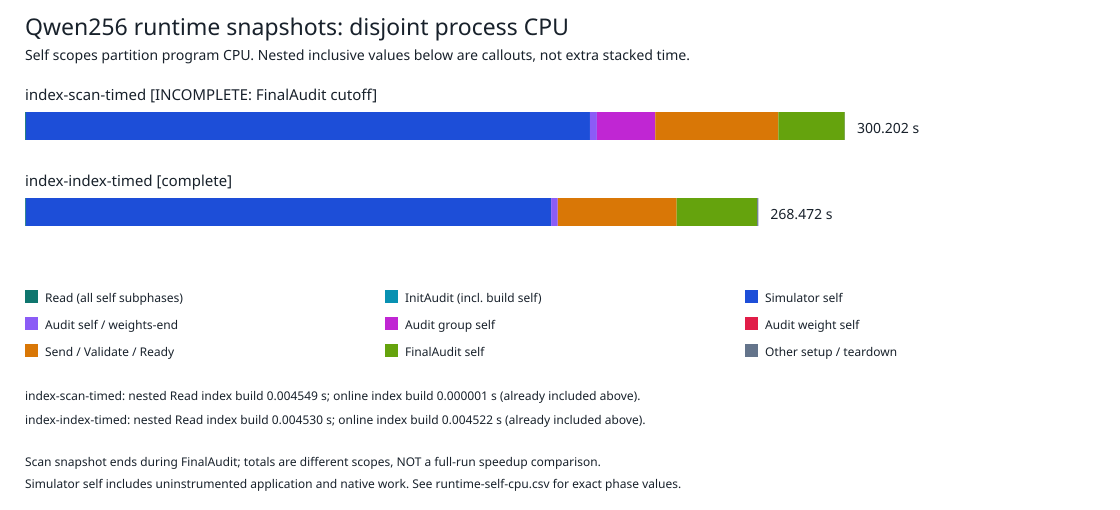

Data behind this chart, as committed beside it:
run, online_mode, phase, complete, self_cpu_seconds, inclusive_cpu_seconds, calls, completed_calls, active_calls
index-scan-timed, scan, program, False, 0.003288, 300.2, 1, 0, 1
index-scan-timed, scan, Read, False, 0.002812, 0.33, 1, 1, 0
index-scan-timed, scan, Read.edges, False, 0.0008809, 0.0008809, 1, 1, 0
index-scan-timed, scan, Read.transfers, False, 0.1721, 0.1721, 1, 1, 0
index-scan-timed, scan, Read.dependencies, False, 0.01959, 0.02414, 1, 1, 0
index-scan-timed, scan, Read.replica_buffers, False, 0.1301, 0.1301, 1, 1, 0
index-scan-timed, scan, Read.dependencies.index_build, False, 0.004549, 0.004549, 1, 1, 0
index-scan-timed, scan, InitAudit.online_index_build, False, 7.01e-07, 7.01e-07, 1, 1, 0
index-scan-timed, scan, InitAudit, False, 0.007594, 0.007594, 1, 1, 0
index-scan-timed, scan, Topology, False, 0.07794, 0.07794, 1, 1, 0
index-scan-timed, scan, Simulator::Run, False, 206.5, 275.5, 1, 1, 0
index-scan-timed, scan, Audit, False, 2.54, 23.9, 2678478, 2678478, 0
index-scan-timed, scan, Audit.group_scan, False, 21.33, 21.33, 11520, 11520, 0
index-scan-timed, scan, Audit.weight_scan, False, 0.03007, 0.03007, 51, 51, 0
index-scan-timed, scan, Audit.weights_end_scan, False, 2.2363e-05, 2.2363e-05, 1, 1, 0
index-scan-timed, scan, FinalAudit, False, 24.32, 24.32, 1, 0, 1
index-scan-timed, scan, Send, False, 25.63, 47.14, 66328, 66328, 0
index-scan-timed, scan, Validate, False, 19.11, 19.11, 485782, 485782, 0
index-scan-timed, scan, Ready, False, 0.322, 32.42, 66328, 66328, 0
index-scan-timed, scan, WriteSummary, False, 0.0, 0.0, 0, 0, 0
index-scan-timed, scan, WritePayloads, False, 0.0, 0.0, 0, 0, 0
index-scan-timed, scan, UbUtils::Destroy, False, 0.0, 0.0, 0, 0, 0
index-scan-timed, scan, Simulator::Destroy, False, 0.0, 0.0, 0, 0, 0
index-scan-timed, scan, Layer::~Layer, False, 0.0, 0.0, 0, 0, 0
index-index-timed, index, program, True, 0.00382, 268.5, 1, 1, 0
index-index-timed, index, Read, True, 0.002795, 0.3043, 1, 1, 0
index-index-timed, index, Read.edges, True, 0.0009639, 0.0009639, 1, 1, 0
index-index-timed, index, Read.transfers, True, 0.1608, 0.1608, 1, 1, 0
index-index-timed, index, Read.dependencies, True, 0.01482, 0.01935, 1, 1, 0
index-index-timed, index, Read.replica_buffers, True, 0.1203, 0.1203, 1, 1, 0
index-index-timed, index, Read.dependencies.index_build, True, 0.00453, 0.00453, 1, 1, 0
index-index-timed, index, InitAudit.online_index_build, True, 0.004522, 0.004522, 1, 1, 0
index-index-timed, index, InitAudit, True, 0.007621, 0.01214, 1, 1, 0
index-index-timed, index, Topology, True, 0.09881, 0.09881, 1, 1, 0
index-index-timed, index, Simulator::Run, True, 192.3, 238.3, 1, 1, 0
index-index-timed, index, Audit, True, 2.416, 2.469, 2678478, 2678478, 0
index-index-timed, index, Audit.group_scan, True, 0.05115, 0.05115, 11520, 11520, 0
index-index-timed, index, Audit.weight_scan, True, 0.001123, 0.001123, 51, 51, 0
index-index-timed, index, Audit.weights_end_scan, True, 1.9449e-05, 1.9449e-05, 1, 1, 0
index-index-timed, index, FinalAudit, True, 29.45, 29.45, 1, 1, 0
index-index-timed, index, Send, True, 24.71, 24.91, 66328, 66328, 0
index-index-timed, index, Validate, True, 18.49, 18.49, 485782, 485782, 0
index-index-timed, index, Ready, True, 0.3004, 10.62, 66328, 66328, 0
index-index-timed, index, WriteSummary, True, 0.02264, 0.02264, 1, 1, 0
index-index-timed, index, WritePayloads, True, 0.0, 0.0, 0, 0, 0
index-index-timed, index, UbUtils::Destroy, True, 2.1862e-05, 2.1862e-05, 1, 1, 0
index-index-timed, index, Simulator::Destroy, True, 0.02879, 0.02879, 1, 1, 0
index-index-timed, index, Layer::~Layer, True, 0.2872, 0.2872, 1, 1, 0
